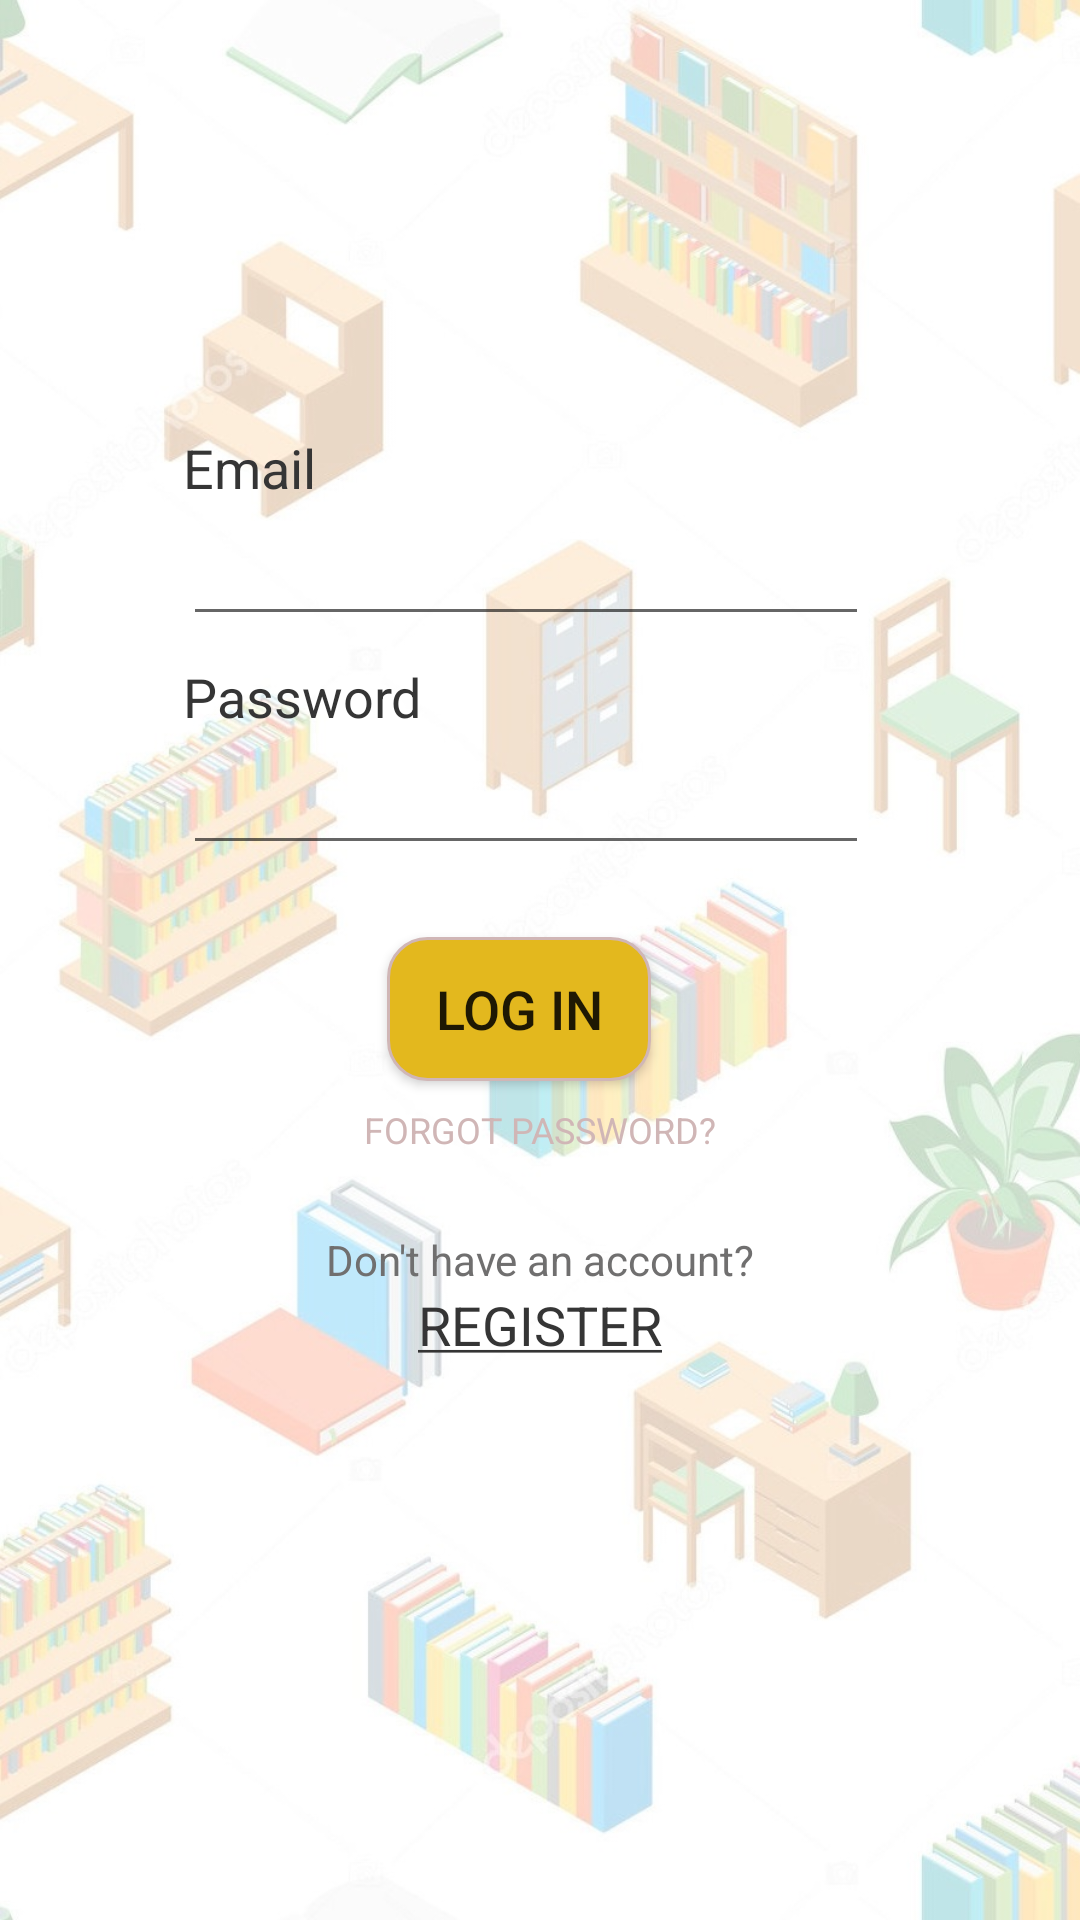

Layout XML and referenced resources for this Android screen:
<!-- AndroidManifest.xml: application theme Theme.Kvaldarbs -->
<!-- res/layout/activity_login.xml -->
<?xml version="1.0" encoding="utf-8"?>
<androidx.constraintlayout.widget.ConstraintLayout xmlns:android="http://schemas.android.com/apk/res/android"
    xmlns:app="http://schemas.android.com/apk/res-auto"
    android:layout_width="match_parent"
    android:layout_height="match_parent"
    android:background="@drawable/furniturebackgroundcut">

    <View
        android:id="@+id/bgcard"
        android:layout_width="300dp"
        android:layout_height="350dp"
        android:background="@drawable/login_card"
        app:layout_constraintBottom_toBottomOf="parent"
        app:layout_constraintEnd_toEndOf="parent"
        app:layout_constraintHorizontal_bias="0.5"
        app:layout_constraintStart_toStartOf="parent"
        app:layout_constraintTop_toTopOf="parent"
        app:layout_constraintVertical_bias="0.385" />

    <TextView
        android:id="@+id/EmailLabel"
        android:layout_width="wrap_content"
        android:layout_height="wrap_content"
        android:layout_marginStart="31dp"
        android:layout_marginTop="32dp"
        android:layout_marginEnd="197dp"
        android:text="@string/email"
        android:textColor="@color/darkest_black"
        android:textSize="18sp"
        app:layout_constraintEnd_toEndOf="@+id/bgcard"
        app:layout_constraintHorizontal_bias="0.0"
        app:layout_constraintStart_toStartOf="@+id/bgcard"
        app:layout_constraintTop_toTopOf="@+id/bgcard" />

    <TextView
        android:id="@+id/PasswordLabel"
        android:layout_width="wrap_content"
        android:layout_height="wrap_content"
        android:layout_marginStart="31dp"
        android:layout_marginTop="8dp"
        android:layout_marginEnd="197dp"
        android:text="@string/password"
        android:textColor="@color/darkest_black"
        android:textSize="18sp"
        app:layout_constraintEnd_toEndOf="@+id/bgcard"
        app:layout_constraintHorizontal_bias="0.0"
        app:layout_constraintStart_toStartOf="@+id/bgcard"
        app:layout_constraintTop_toBottomOf="@+id/emailField" />

    <EditText
        android:id="@+id/emailField"
        android:layout_width="wrap_content"
        android:layout_height="wrap_content"
        android:layout_marginTop="8dp"
        android:ems="14"
        android:inputType="textEmailAddress"
        android:textSize="14sp"
        app:layout_constraintStart_toStartOf="@+id/EmailLabel"
        app:layout_constraintTop_toBottomOf="@+id/EmailLabel"
        android:importantForAutofill="no" />

    <EditText
        android:id="@+id/passwordField"
        android:layout_width="wrap_content"
        android:layout_height="wrap_content"
        android:layout_marginTop="8dp"
        android:ems="14"
        android:inputType="textPassword"
        android:textSize="14sp"
        app:layout_constraintStart_toStartOf="@+id/PasswordLabel"
        app:layout_constraintTop_toBottomOf="@+id/PasswordLabel"
        android:importantForAutofill="no" />

    <Button
        android:id="@+id/logInButton"
        android:layout_width="wrap_content"
        android:layout_height="wrap_content"
        android:layout_marginStart="99dp"
        android:layout_marginTop="24dp"
        android:layout_marginEnd="108dp"
        android:background="@drawable/button"
        android:text="@string/log_in"
        android:textSize="18sp"
        app:layout_constraintEnd_toEndOf="@+id/bgcard"
        app:layout_constraintHorizontal_bias="0.0"
        app:layout_constraintStart_toStartOf="@+id/bgcard"
        app:layout_constraintTop_toBottomOf="@+id/passwordField" />

    <TextView
        android:id="@+id/forgotPasswordLabel"
        android:layout_width="wrap_content"
        android:layout_height="wrap_content"
        android:layout_marginTop="8dp"
        android:text="@string/forgot_password"
        android:textAlignment="center"
        android:textColor="@color/light_text"
        android:textSize="12sp"
        app:layout_constraintEnd_toEndOf="@+id/bgcard"
        app:layout_constraintStart_toStartOf="@+id/bgcard"
        app:layout_constraintTop_toBottomOf="@+id/logInButton" />

    <TextView
        android:id="@+id/dontHaveAccountLabel"
        android:layout_width="wrap_content"
        android:layout_height="wrap_content"
        android:text="@string/don_t_have_an_account"
        android:textColor="@color/light_text_2"
        app:layout_constraintBottom_toTopOf="@+id/registerLabel"
        app:layout_constraintEnd_toEndOf="@+id/bgcard"
        app:layout_constraintStart_toStartOf="@+id/bgcard" />

    <TextView
        android:id="@+id/registerLabel"
        android:layout_width="wrap_content"
        android:layout_height="wrap_content"
        android:layout_marginBottom="8dp"
        android:text="@string/login_screen"
        android:textColor="@color/darkest_black"
        android:textSize="18sp"
        app:layout_constraintBottom_toBottomOf="@+id/bgcard"
        app:layout_constraintEnd_toEndOf="@+id/bgcard"
        app:layout_constraintStart_toStartOf="@+id/bgcard"
        android:onClick="onClick"
        android:clickable="true"
        android:focusable="true" />

</androidx.constraintlayout.widget.ConstraintLayout>
<!-- resources referenced by this layout -->
<resources>
  <color name="darkest_black">#353535</color>
  <color name="light_text">#D0B6B6</color>
  <color name="light_text_2">#706F6F</color>
  <!-- drawable button (drawable) -->
  <?xml version="1.0" encoding="utf-8"?>
  <shape xmlns:android="http://schemas.android.com/apk/res/android"
      android:shape="rectangle" >
      <corners android:radius="13dp" />
      <solid android:color="@color/mustard_yellow" />
      <stroke android:width="1dp" android:color="#D0B6B6" />
      <padding android:left="10dp"/>
      <padding android:right="10dp"/>
  </shape>
  <!-- drawable furniturebackgroundcut: jpg bitmap (drawable, 130978 bytes) -->
  <string name="don_t_have_an_account">Don\'t have an account?</string>
  <string name="email">Email</string>
  <string name="forgot_password">FORGOT PASSWORD?</string>
  <string name="log_in">LOG IN</string>
  <string name="login_screen"><u>REGISTER</u></string>
  <string name="password">Password</string>
  <style name="Theme.Kvaldarbs" parent="Theme.MaterialComponents.DayNight.DarkActionBar">
          
          <item name="colorPrimary">@color/purple_500</item>
          <item name="colorPrimaryVariant">@color/purple_700</item>
          <item name="colorOnPrimary">@color/white</item>
          
          <item name="colorSecondary">@color/teal_200</item>
          <item name="colorSecondaryVariant">@color/teal_700</item>
          <item name="colorOnSecondary">@color/black</item>
          
          <item name="android:statusBarColor" tools:targetApi="l">?attr/colorPrimaryVariant</item>
          
      </style>
  <color name="mustard_yellow">#E3B81E</color>
  <color name="purple_500">#E3B81E</color>
  <color name="purple_700">#E3B81E</color>
  <color name="white">#FFFFFFFF</color>
  <color name="teal_200">#FF03DAC5</color>
  <color name="teal_700">#FF018786</color>
  <color name="black">#FF000000</color>
</resources>
